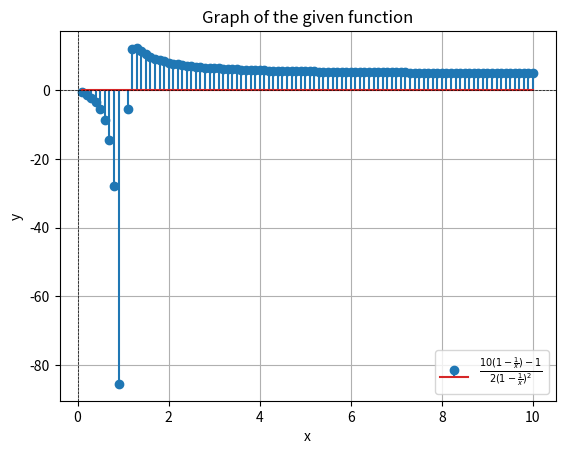

Python code for this plot:
import numpy as np
import matplotlib.pyplot as plt

# Define the function
def f(x):
    return (10 * (1 - 1 / x) - 1) / (2 * (1 - 1 / x)**2)

# Generate values for x
x_values = np.linspace(0.1, 10, 100)  # Adjust the range as needed

# Calculate corresponding y values
y_values = f(x_values)

# Plot the graph
plt.stem(x_values, y_values, label=r'$\frac{{10(1 - \frac{1}{x}) - 1}}{{2(1 - \frac{1}{x})^2}}$')
plt.xlabel('x')
plt.ylabel('y')
plt.title('Graph of the given function')
plt.axhline(0, color='black', linewidth=0.5, linestyle='--')
plt.axvline(0, color='black', linewidth=0.5, linestyle='--')
plt.legend()
plt.grid(True)
plt.show()
